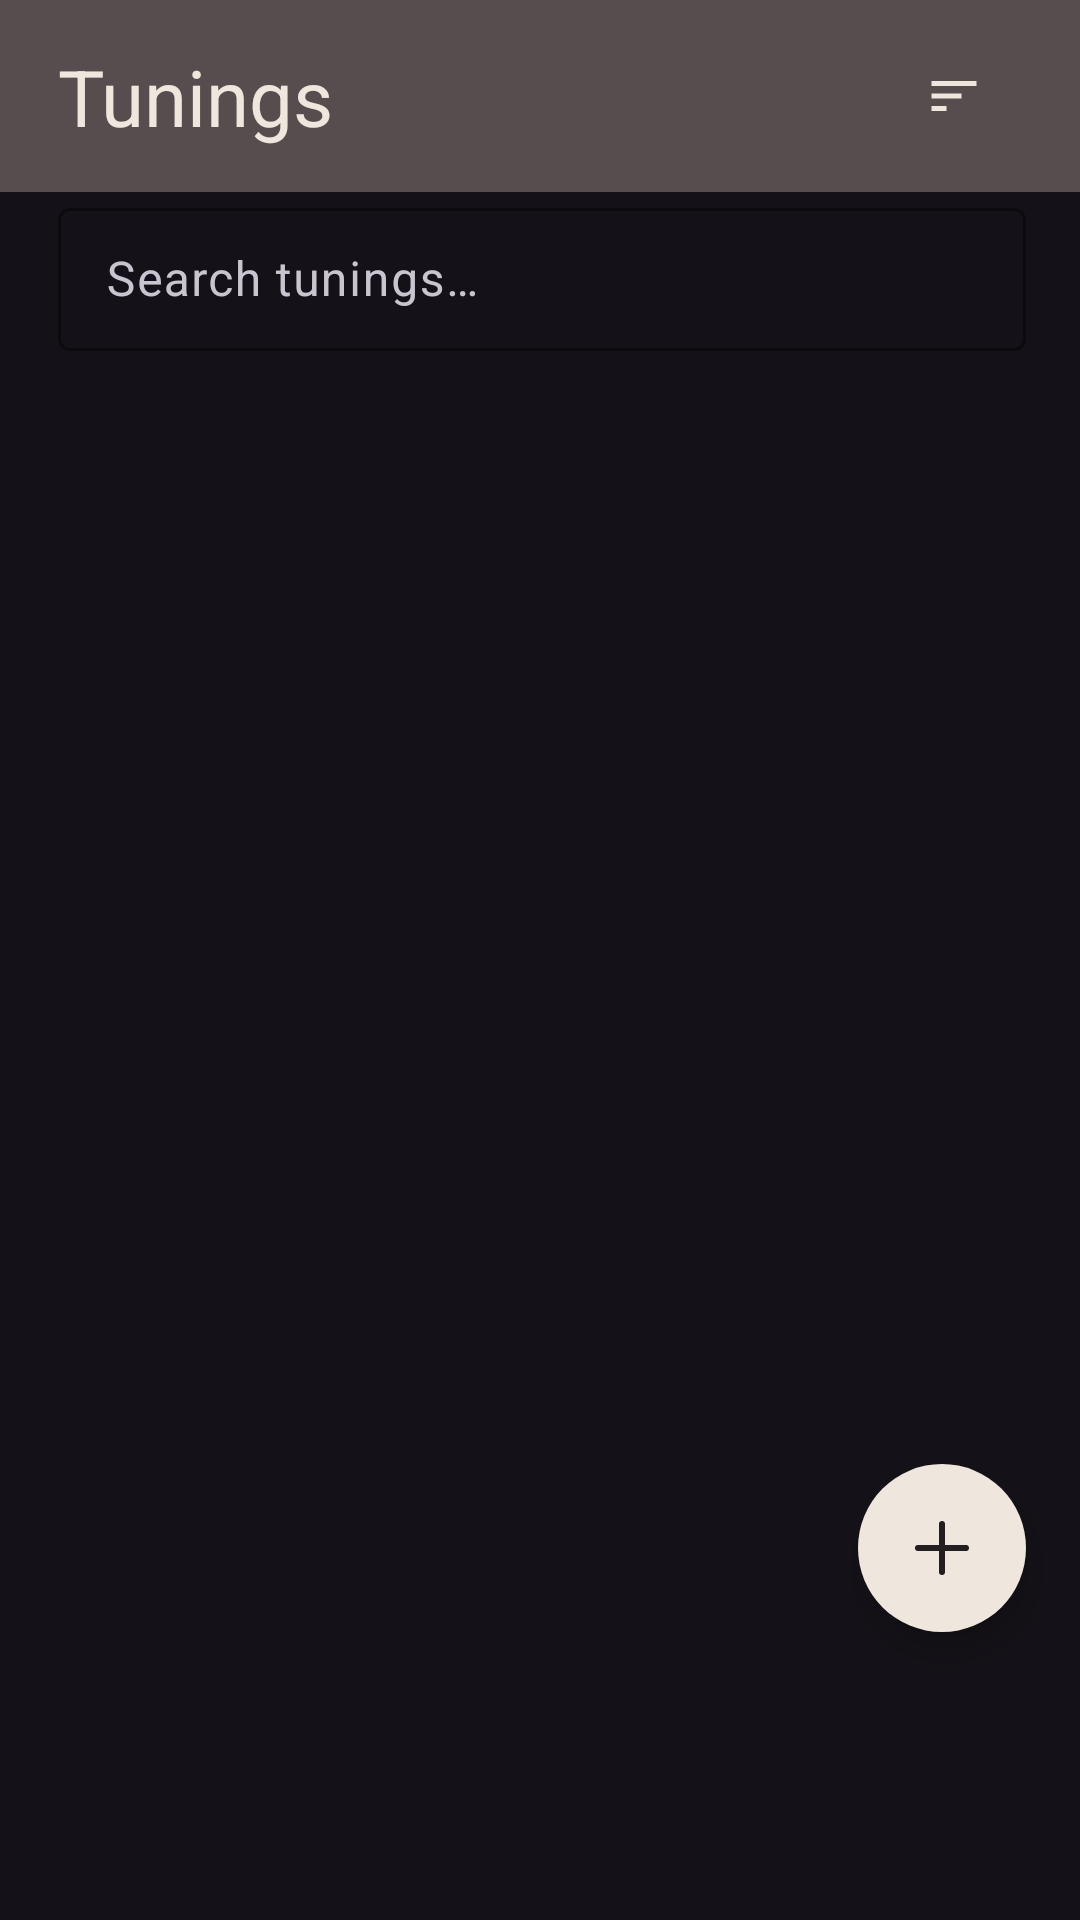

This screen was rendered from an Android layout file. Write that file and the resources it references.
<!-- AndroidManifest.xml: application theme Theme.Tunify -->
<!-- res/layout/fragment_tunings.xml -->
<?xml version="1.0" encoding="utf-8"?>
<androidx.constraintlayout.widget.ConstraintLayout xmlns:android="http://schemas.android.com/apk/res/android"
    xmlns:app="http://schemas.android.com/apk/res-auto"
    xmlns:tools="http://schemas.android.com/tools"
    android:layout_width="match_parent"
    android:layout_height="match_parent"
    tools:context=".core.fragments.TuningsFragment">

    <androidx.constraintlayout.widget.Guideline
        android:id="@+id/guideline16"
        android:layout_width="wrap_content"
        android:layout_height="wrap_content"
        android:orientation="horizontal"
        app:layout_constraintGuide_percent="0.1" />

    <androidx.constraintlayout.widget.Guideline
        android:id="@+id/guideline17"
        android:layout_width="wrap_content"
        android:layout_height="wrap_content"
        android:orientation="vertical"
        app:layout_constraintGuide_percent="0.05352798" />

    <androidx.constraintlayout.widget.Guideline
        android:id="@+id/guideline18"
        android:layout_width="wrap_content"
        android:layout_height="wrap_content"
        android:orientation="vertical"
        app:layout_constraintGuide_percent="0.95"/>

    <androidx.constraintlayout.widget.Guideline
        android:id="@+id/guideline19"
        android:layout_width="wrap_content"
        android:layout_height="wrap_content"
        android:orientation="horizontal"
        app:layout_constraintGuide_percent="0.85" />

    <ImageView
        android:id="@+id/imageViewFragmentScreenBck"
        android:layout_width="match_parent"
        android:layout_height="0dp"
        android:background="@color/custom_wenge"
        app:layout_constraintBottom_toTopOf="@+id/guideline16"
        app:layout_constraintStart_toStartOf="parent"
        app:layout_constraintTop_toTopOf="parent"
        android:contentDescription="@string/background_color_image" />

    <TextView
        android:id="@+id/textView2"
        android:layout_width="wrap_content"
        android:layout_height="wrap_content"
        android:gravity="center_vertical"
        android:text="@string/tuningsFragmentTitleStr"
        android:textSize="26sp"
        android:textColor="@color/custom_linen"
        app:layout_constraintBottom_toTopOf="@+id/guideline16"
        app:layout_constraintStart_toStartOf="@+id/guideline17"
        app:layout_constraintTop_toTopOf="parent" />

    <com.google.android.material.button.MaterialButton
        android:id="@+id/sortButton"
        style="@style/Widget.Material3.Button.IconButton"
        android:layout_width="wrap_content"
        android:layout_height="wrap_content"
        android:contentDescription="@string/sort_button"
        app:icon="@drawable/sort_icon"
        app:iconTint="@color/custom_linen"
        app:layout_constraintBottom_toTopOf="@+id/guideline16"
        app:layout_constraintEnd_toStartOf="@+id/guideline18"
        app:layout_constraintTop_toTopOf="parent" />

    <com.google.android.material.textfield.TextInputLayout
        android:id="@+id/searchInputLayout"
        style="@style/Widget.Material3.TextInputLayout.OutlinedBox.Dense"
        android:layout_width="0dp"
        android:layout_height="wrap_content"
        android:hint="@string/search_tuning_hint"
        app:boxStrokeColor="@color/custom_taupe_gray"
        app:boxBackgroundColor="@android:color/transparent"
        app:hintTextColor="@color/custom_taupe_gray"
        app:startIconDrawable="@drawable/search_icon"
        app:startIconTint="@color/custom_taupe_gray"
        app:layout_constraintEnd_toStartOf="@+id/guideline18"
        app:layout_constraintStart_toStartOf="@+id/guideline17"
        app:layout_constraintTop_toTopOf="@+id/guideline16">

        <com.google.android.material.textfield.TextInputEditText
            android:id="@+id/searchEditText"
            android:layout_width="match_parent"
            android:layout_height="wrap_content"
            android:inputType="text"
            android:maxLines="1"
            android:textColor="@color/custom_linen"
            android:textColorHint="@color/custom_taupe_gray" />

    </com.google.android.material.textfield.TextInputLayout>

    <androidx.recyclerview.widget.RecyclerView
        android:id="@+id/tuningsList"
        android:layout_width="0dp"
        android:layout_height="0dp"
        android:clipToPadding="false"
        app:layout_constraintBottom_toBottomOf="parent"
        app:layout_constraintEnd_toEndOf="parent"
        app:layout_constraintStart_toStartOf="parent"
        app:layout_constraintTop_toBottomOf="@+id/searchInputLayout" />

    <com.google.android.material.floatingactionbutton.FloatingActionButton
        android:id="@+id/addTuningButton"
        android:layout_width="wrap_content"
        android:layout_height="wrap_content"
        android:contentDescription="@string/add_tuning_button"
        android:src="@drawable/plus_big_icon"
        android:tint="@drawable/custom_selector_color_dark_inverted"
        app:backgroundTint="@drawable/custom_selector_color_dark"
        android:elevation="6dp"
        app:fabSize="normal"
        app:borderWidth="0dp"
        app:layout_constraintBottom_toTopOf="@+id/guideline19"
        app:layout_constraintEnd_toStartOf="@+id/guideline18" />

</androidx.constraintlayout.widget.ConstraintLayout>
<!-- resources referenced by this layout -->
<resources>
  <color name="custom_linen">#EFE6DD</color>
  <color name="custom_taupe_gray">#8C7D7F</color>
  <color name="custom_wenge">#564D4E</color>
  <!-- drawable custom_selector_color_dark (drawable) -->
  <?xml version="1.0" encoding="utf-8"?>
  <selector xmlns:android="http://schemas.android.com/apk/res/android">
      <item
          android:color="@color/custom_raisin_black"
          android:state_focused="true"
          android:state_pressed="true"/>
      <item
          android:color="@color/custom_raisin_black"
          android:state_focused="false"
          android:state_pressed="true"/>
      <item
          android:color="@color/custom_linen"
          android:state_focused="true"
          android:state_pressed="false"/>
      <item
          android:color="@color/custom_linen"
          android:state_focused="false"
          android:state_pressed="false"/>
  </selector>
  <!-- drawable plus_big_icon (drawable) -->
  <vector android:height="50dp" android:viewportHeight="24"
      android:viewportWidth="24" android:width="50dp" xmlns:android="http://schemas.android.com/apk/res/android">
      <path android:fillColor="#00000000"
          android:pathData="M4,12H20M12,4V20"
          android:strokeColor="#000000" android:strokeLineCap="round"
          android:strokeLineJoin="round" android:strokeWidth="2"/>
  </vector>
  <!-- drawable sort_icon (drawable) -->
  <vector xmlns:android="http://schemas.android.com/apk/res/android"
      android:width="24dp"
      android:height="24dp"
      android:viewportWidth="24"
      android:viewportHeight="24">
      <path
          android:fillColor="#FFFFFFFF"
          android:pathData="M3,18h6v-2H3v2zM3,6v2h18V6H3zM3,13h12v-2H3v2z" />
  </vector>
  <string name="add_tuning_button">Add Tuning Button</string>
  <string name="background_color_image">Background Color Image</string>
  <string name="search_tuning_hint">Search tunings…</string>
  <string name="sort_button">Sort tunings</string>
  <string name="tuningsFragmentTitleStr">Tunings</string>
  <style name="Theme.Tunify" parent="Theme.Material3.Dark.NoActionBar">
          
          <item name="colorPrimary">@color/custom_persian_red</item>
          <item name="colorPrimaryVariant">@color/custom_jasper</item>
          <item name="colorOnPrimary">@color/custom_linen</item>
          
          <item name="colorSecondary">@color/custom_verdigris</item>
          <item name="colorSecondaryVariant">@color/custom_light_blue</item>
          <item name="colorOnSecondary">@color/custom_raisin_black</item>
          
          <item name="android:statusBarColor">?attr/colorPrimaryVariant</item>
          
          <item name="floatingActionButtonStyle">@style/FloatingActionButtonStyle</item>
      </style>
  <color name="custom_raisin_black">#231F20</color>
  <color name="custom_persian_red">#BB4430</color>
  <color name="custom_jasper">#D1604D</color>
  <color name="custom_verdigris">#7EBDC2</color>
  <color name="custom_light_blue">#9ECED1</color>
  <style name="FloatingActionButtonStyle" parent="Widget.Design.FloatingActionButton">
          <item name="shapeAppearanceOverlay">@style/RoundShapeStyle1</item>
      </style>
  <style name="RoundShapeStyle1" parent="ShapeAppearance.MaterialComponents.SmallComponent">
          <item name="cornerSize">50%</item>
          <item name="cornerFamilyTopLeft">rounded</item>
          <item name="cornerFamilyTopRight">rounded</item>
          <item name="cornerFamilyBottomRight">rounded</item>
          <item name="cornerFamilyBottomLeft">rounded</item>
      </style>
</resources>
